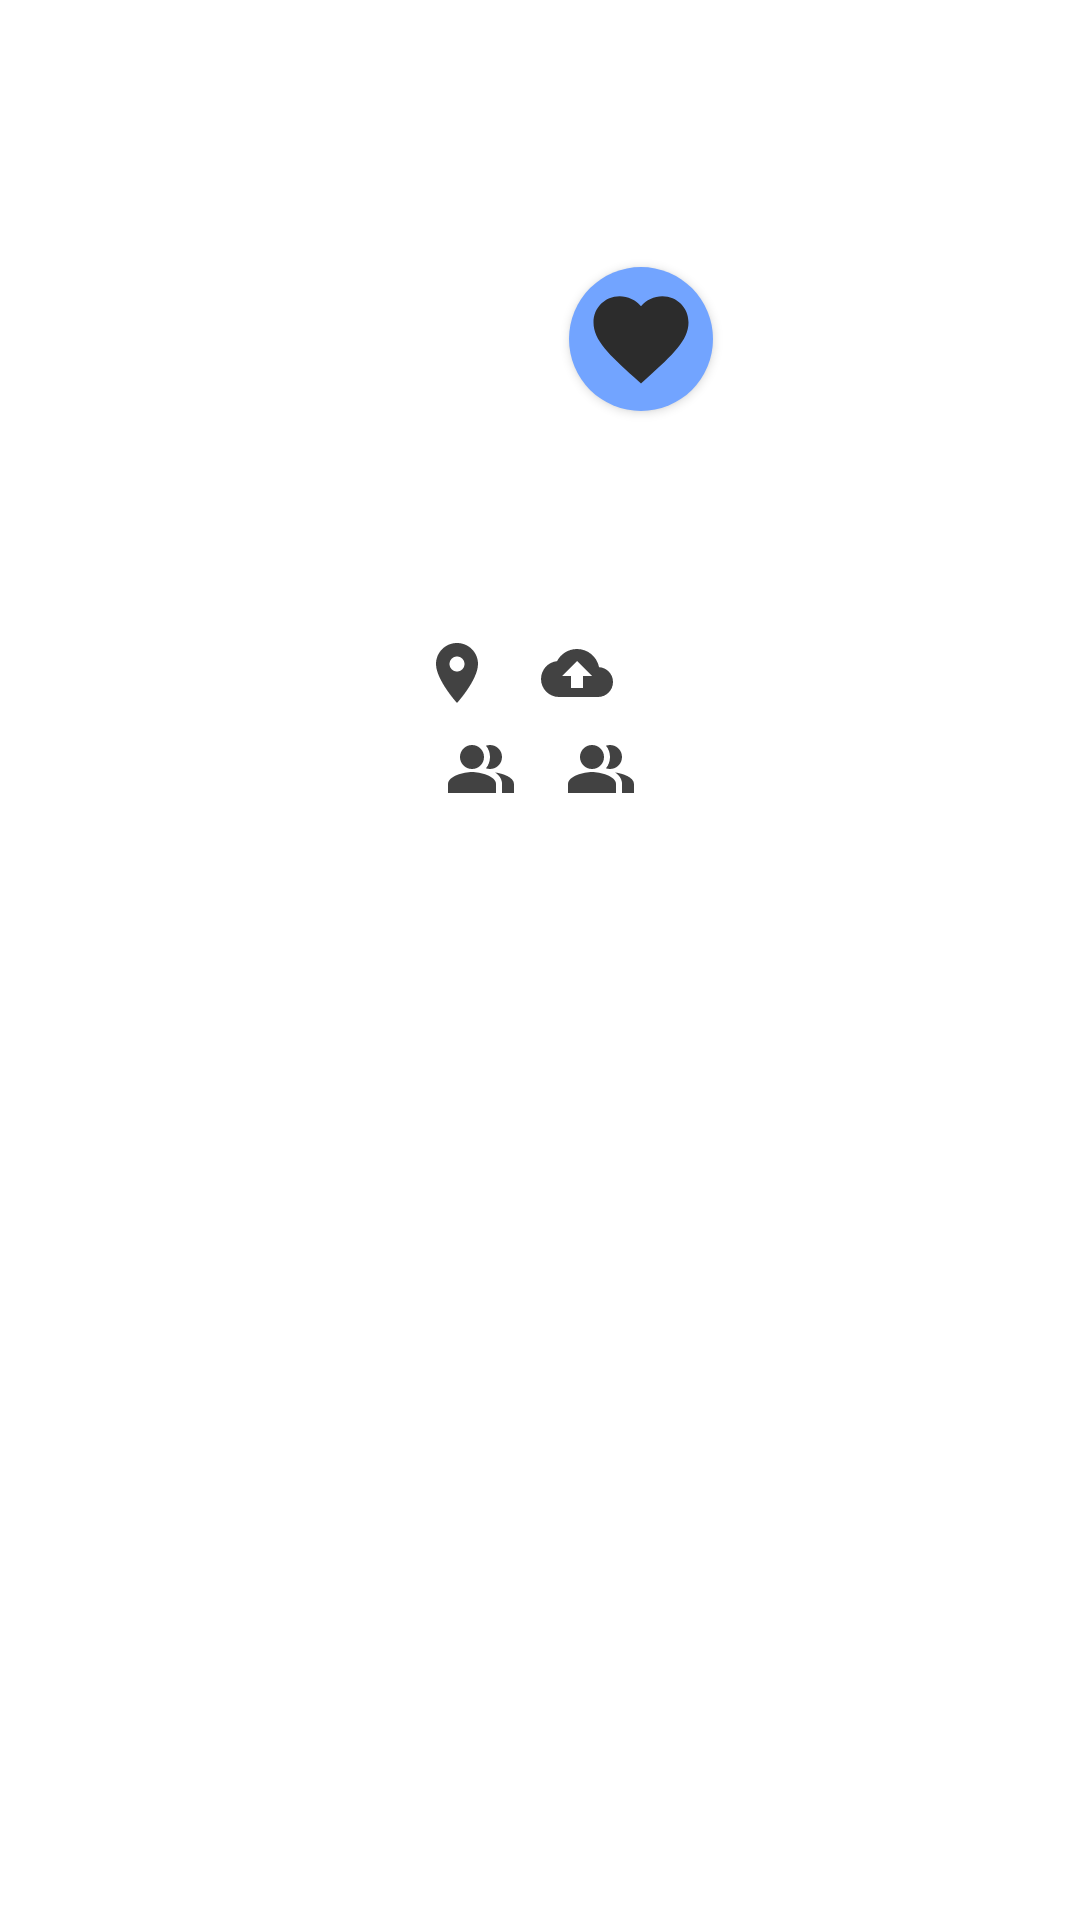

Produce the Android XML layout that renders to this screen, including the resource entries it uses.
<!-- AndroidManifest.xml: application theme Theme.GithubUsers -->
<!-- res/layout/activity_detail_user.xml -->
<?xml version="1.0" encoding="utf-8"?>
<ScrollView xmlns:android="http://schemas.android.com/apk/res/android"
    xmlns:app="http://schemas.android.com/apk/res-auto"
    xmlns:tools="http://schemas.android.com/tools"
    android:layout_width="match_parent"
    android:layout_height="match_parent"
    android:orientation="vertical">

    <androidx.constraintlayout.widget.ConstraintLayout
        android:layout_width="match_parent"
        android:layout_height="wrap_content"
        tools:context=".ui.DetailUserActivity">

        <ImageView
            android:id="@+id/iv_avatar"
            android:layout_width="116dp"
            android:layout_height="121dp"
            android:layout_alignParentTop="true"
            android:layout_alignParentEnd="true"
            android:layout_marginTop="16dp"
            app:layout_constraintEnd_toEndOf="parent"
            app:layout_constraintHorizontal_bias="0.498"
            app:layout_constraintStart_toStartOf="parent"
            app:layout_constraintTop_toTopOf="parent"
            tools:src="@tools:sample/avatars" />

        <TextView
            android:id="@+id/tv_name"
            android:layout_width="wrap_content"
            android:layout_height="0dp"
            android:layout_marginTop="8dp"
            android:textSize="20sp"
            android:textStyle="bold"
            app:layout_constraintEnd_toEndOf="@+id/iv_avatar"
            app:layout_constraintHorizontal_bias="0.507"
            app:layout_constraintStart_toStartOf="@+id/iv_avatar"
            app:layout_constraintTop_toBottomOf="@+id/iv_avatar"
            tools:text="name" />

        <TextView
            android:id="@+id/tv_username"
            android:layout_width="wrap_content"
            android:layout_height="0dp"
            android:layout_marginTop="8dp"
            android:textSize="18sp"
            app:layout_constraintEnd_toEndOf="@+id/tv_name"
            app:layout_constraintHorizontal_bias="0.517"
            app:layout_constraintStart_toStartOf="@+id/tv_name"
            app:layout_constraintTop_toBottomOf="@+id/tv_name"
            tools:text="username" />

        <LinearLayout
            android:id="@+id/linearLayout"
            android:layout_width="wrap_content"
            android:layout_height="wrap_content"
            android:layout_marginTop="8dp"
            app:layout_constraintEnd_toEndOf="@id/tv_username"
            app:layout_constraintStart_toStartOf="@id/tv_username"
            app:layout_constraintTop_toBottomOf="@id/tv_username">


            <TextView
                android:id="@+id/tv_location"
                android:layout_width="wrap_content"
                android:layout_height="wrap_content"
                android:layout_gravity="center_vertical"
                android:layout_marginEnd="16dp"
                android:textSize="16sp"
                app:drawableStartCompat="@drawable/ic_baseline_location_on_24"
                app:layout_constraintTop_toBottomOf="@+id/tv_username"
                tools:text="location" />

            <TextView
                android:id="@+id/tv_repository"
                android:layout_width="wrap_content"
                android:layout_height="wrap_content"
                android:layout_gravity="center_vertical"
                android:layout_marginEnd="16dp"
                android:textSize="16sp"
                app:drawableStartCompat="@drawable/ic_baseline_cloud_upload_24"
                app:layout_constraintTop_toBottomOf="@+id/tv_username"
                tools:text="repository" />

        </LinearLayout>

        <LinearLayout
            android:id="@+id/linearLayout2"
            android:layout_width="wrap_content"
            android:layout_height="wrap_content"
            android:layout_marginTop="8dp"
            app:layout_constraintEnd_toEndOf="@id/linearLayout"
            app:layout_constraintStart_toStartOf="@id/linearLayout"
            app:layout_constraintTop_toBottomOf="@id/linearLayout">

            <TextView
                android:id="@+id/tv_followers"
                android:layout_width="wrap_content"
                android:layout_height="wrap_content"
                android:layout_marginEnd="16dp"
                android:textSize="16sp"
                app:drawableStartCompat="@drawable/ic_baseline_people_alt_24"
                app:layout_constraintTop_toBottomOf="@+id/tv_username"
                tools:text=" followers" />

            <TextView
                android:id="@+id/tv_following"
                android:layout_width="wrap_content"
                android:layout_height="wrap_content"
                android:layout_gravity="center_vertical"
                android:textSize="16sp"
                app:drawableStartCompat="@drawable/ic_baseline_people_alt_24"
                app:layout_constraintTop_toBottomOf="@+id/tv_username"
                tools:text=" following" />
        </LinearLayout>

        <ProgressBar
            android:id="@+id/progressBar"
            style="?android:attr/progressBarStyle"
            android:layout_width="80dp"
            android:layout_height="80dp"
            android:visibility="gone"
            app:layout_constraintBottom_toBottomOf="@+id/linearLayout2"
            app:layout_constraintEnd_toEndOf="parent"
            app:layout_constraintStart_toStartOf="parent"
            app:layout_constraintTop_toTopOf="parent" />


        <com.google.android.material.tabs.TabLayout
            android:id="@+id/tabs"
            android:layout_width="match_parent"
            android:layout_height="wrap_content"
            android:layout_marginTop="12dp"
            android:background="@color/white"
            app:layout_constraintTop_toBottomOf="@+id/linearLayout2"
            app:tabTextColor="@color/gray_1"
            tools:layout_editor_absoluteX="0dp" />

        <androidx.viewpager2.widget.ViewPager2
            android:id="@+id/view_pager"
            android:layout_width="365dp"
            android:layout_height="300dp"
            app:layout_constraintBottom_toBottomOf="parent"
            app:layout_constraintEnd_toEndOf="parent"
            app:layout_constraintStart_toStartOf="parent"
            app:layout_constraintTop_toBottomOf="@+id/tabs" />

        <ToggleButton
            android:id="@+id/toggle_favorite"
            android:layout_width="48dp"
            android:layout_height="48dp"
            android:background="@drawable/favorite_toggle"
            android:focusable="false"
            android:focusableInTouchMode="false"
            android:gravity="top|end"
            android:textOff=""
            android:textOn=""
            app:layout_constraintBottom_toBottomOf="@+id/iv_avatar"
            app:layout_constraintEnd_toEndOf="@+id/iv_avatar"
            app:layout_constraintHorizontal_bias="1.0"
            app:layout_constraintStart_toStartOf="@+id/iv_avatar"
            app:layout_constraintTop_toTopOf="@+id/iv_avatar"
            app:layout_constraintVertical_bias="1.0" />


    </androidx.constraintlayout.widget.ConstraintLayout>



</ScrollView>
<!-- resources referenced by this layout -->
<resources>
  <color name="gray_1">#2C2C2C</color>
  <color name="white">#FFFFFFFF</color>
  <!-- drawable favorite_toggle (drawable) -->
  <?xml version="1.0" encoding="utf-8"?>
  <selector xmlns:android="http://schemas.android.com/apk/res/android">
      <item
          android:drawable="@drawable/fav_false"
          android:state_checked="false" />
      <item
          android:drawable="@drawable/fav_true"
          android:state_checked="true" />
  </selector>
  <!-- drawable ic_baseline_cloud_upload_24 (drawable) -->
  <vector android:alpha="0.9" android:height="24dp" android:tint="@color/primary_text"
      android:viewportHeight="24" android:viewportWidth="24"
      android:width="24dp" xmlns:android="http://schemas.android.com/apk/res/android">
      <path android:fillColor="@android:color/white" android:pathData="M19.35,10.04C18.67,6.59 15.64,4 12,4 9.11,4 6.6,5.64 5.35,8.04 2.34,8.36 0,10.91 0,14c0,3.31 2.69,6 6,6h13c2.76,0 5,-2.24 5,-5 0,-2.64 -2.05,-4.78 -4.65,-4.96zM14,13v4h-4v-4H7l5,-5 5,5h-3z"/>
  </vector>
  <!-- drawable ic_baseline_location_on_24 (drawable) -->
  <vector android:alpha="0.9" android:height="24dp" android:tint="@color/primary_text"
      android:viewportHeight="24" android:viewportWidth="24"
      android:width="24dp" xmlns:android="http://schemas.android.com/apk/res/android">
      <path android:fillColor="@android:color/white" android:pathData="M12,2C8.13,2 5,5.13 5,9c0,5.25 7,13 7,13s7,-7.75 7,-13c0,-3.87 -3.13,-7 -7,-7zM12,11.5c-1.38,0 -2.5,-1.12 -2.5,-2.5s1.12,-2.5 2.5,-2.5 2.5,1.12 2.5,2.5 -1.12,2.5 -2.5,2.5z"/>
  </vector>
  <!-- drawable fav_false (drawable) -->
  <?xml version="1.0" encoding="utf-8"?>
  <layer-list xmlns:android="http://schemas.android.com/apk/res/android">
      <item>
          <shape android:shape="oval">
              <solid android:color="@color/primary" />
          </shape>
      </item>
      <item android:drawable="@drawable/ic_baseline_favorite_24_grey"
          android:left="5dp"
          android:right="5dp"
          android:bottom="5dp"
          android:top="5dp"/>
  </layer-list>
  <!-- drawable fav_true (drawable) -->
  <?xml version="1.0" encoding="utf-8"?>
  <layer-list xmlns:android="http://schemas.android.com/apk/res/android">
      <item>
          <shape android:shape="oval">
              <solid android:color="@color/primary" />
          </shape>
      </item>
      <item android:drawable="@drawable/ic_baseline_favorite_24_red"
          android:left="5dp"
          android:right="5dp"
          android:bottom="5dp"
          android:top="5dp"/>
  </layer-list>
  <color name="primary_text">#2C2C2C</color>
  <color name="primary">#72A4FF</color>
  <color name="item_3">#6A7CFF</color>
  <color name="background">#F7F7FA</color>
  <color name="item_2">#4DE9C9</color>
  <!-- drawable ic_baseline_favorite_24_grey (drawable) -->
  <vector android:height="24dp" android:tint="@color/primary_text"
      android:viewportHeight="24" android:viewportWidth="24"
      android:width="24dp" xmlns:android="http://schemas.android.com/apk/res/android">
      <path android:fillColor="@android:color/white" android:pathData="M12,21.35l-1.45,-1.32C5.4,15.36 2,12.28 2,8.5 2,5.42 4.42,3 7.5,3c1.74,0 3.41,0.81 4.5,2.09C13.09,3.81 14.76,3 16.5,3 19.58,3 22,5.42 22,8.5c0,3.78 -3.4,6.86 -8.55,11.54L12,21.35z"/>
  </vector>
  <!-- drawable ic_baseline_favorite_24_red (drawable) -->
  <vector android:height="24dp" android:tint="#EB1B1B"
      android:viewportHeight="24" android:viewportWidth="24"
      android:width="24dp" xmlns:android="http://schemas.android.com/apk/res/android">
      <path android:fillColor="@android:color/white" android:pathData="M12,21.35l-1.45,-1.32C5.4,15.36 2,12.28 2,8.5 2,5.42 4.42,3 7.5,3c1.74,0 3.41,0.81 4.5,2.09C13.09,3.81 14.76,3 16.5,3 19.58,3 22,5.42 22,8.5c0,3.78 -3.4,6.86 -8.55,11.54L12,21.35z"/>
  </vector>
</resources>
